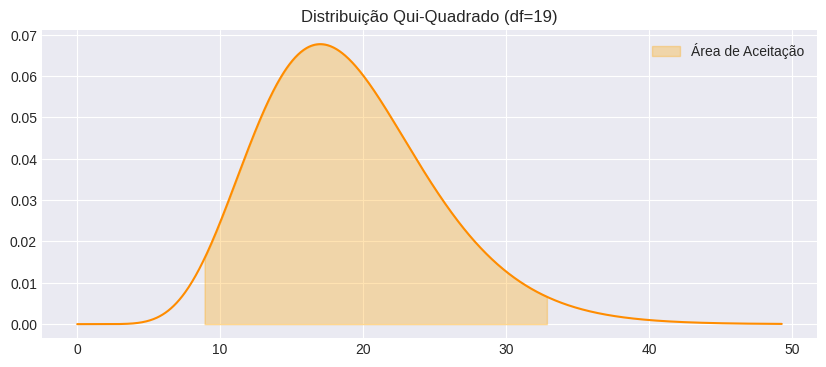

This chart was generated by the following Python code:
import scipy.stats as stats
import numpy as np
import matplotlib.pyplot as plt
import seaborn as sns
import warnings

# Configurar estilo dos gráficos
warnings.filterwarnings('ignore')
try:
    plt.style.use('seaborn-v0_8-darkgrid')
except:
    plt.style.use('default')

def intervalo_confianca_variancia(
    variancia_amostral = 4.0,     # variância amostral (s²)
    n = 20,                       # tamanho da amostra (n)
    nivel_confianca = 0.95        # nível de confiança (1-α)
):
    """
    Calcula o IC para a variância de uma população normal (Qui-Quadrado).
    """
    df = n - 1
    alfa = 1 - nivel_confianca
    
    # Valores críticos da Qui-Quadrado
    chi2_inf = stats.chi2.ppf(alfa/2, df)
    chi2_sup = stats.chi2.ppf(1 - alfa/2, df)
    
    inferior = (df * variancia_amostral) / chi2_sup
    superior = (df * variancia_amostral) / chi2_inf
    
    print(f"📊 INTERVALO DE CONFIANÇA PARA A VARIANÇA")
    print(f"Graus de Liberdade: {df}")
    print(f"Qui-Quadrado Críticos: {chi2_inf:.4f} e {chi2_sup:.4f}")
    print(f"IC Variância (σ²): [{inferior:.4f}, {superior:.4f}]")
    print(f"IC Desvio Padrão (σ): [{np.sqrt(inferior):.4f}, {np.sqrt(superior):.4f}]")
    
    # Visualização (distribuição Qui-Quadrado)
    fig, ax = plt.subplots(figsize=(10, 4))
    x_max = chi2_sup * 1.5
    x = np.linspace(0, x_max, 1000)
    y = stats.chi2.pdf(x, df)
    ax.plot(x, y, color='darkorange')
    
    x_fill = np.linspace(chi2_inf, chi2_sup, 1000)
    ax.fill_between(x_fill, stats.chi2.pdf(x_fill, df), color='orange', alpha=0.3, label='Área de Aceitação')
    
    ax.set_title(f"Distribuição Qui-Quadrado (df={df})")
    ax.legend()
    plt.show()
    
    return inferior, superior

if __name__ == "__main__":
    intervalo_confianca_variancia(
        variancia_amostral = 4.0,   # variância amostral (s²)
        n = 20,                     # tamanho da amostra (n)
        nivel_confianca = 0.95      # nível de confiança
    )
